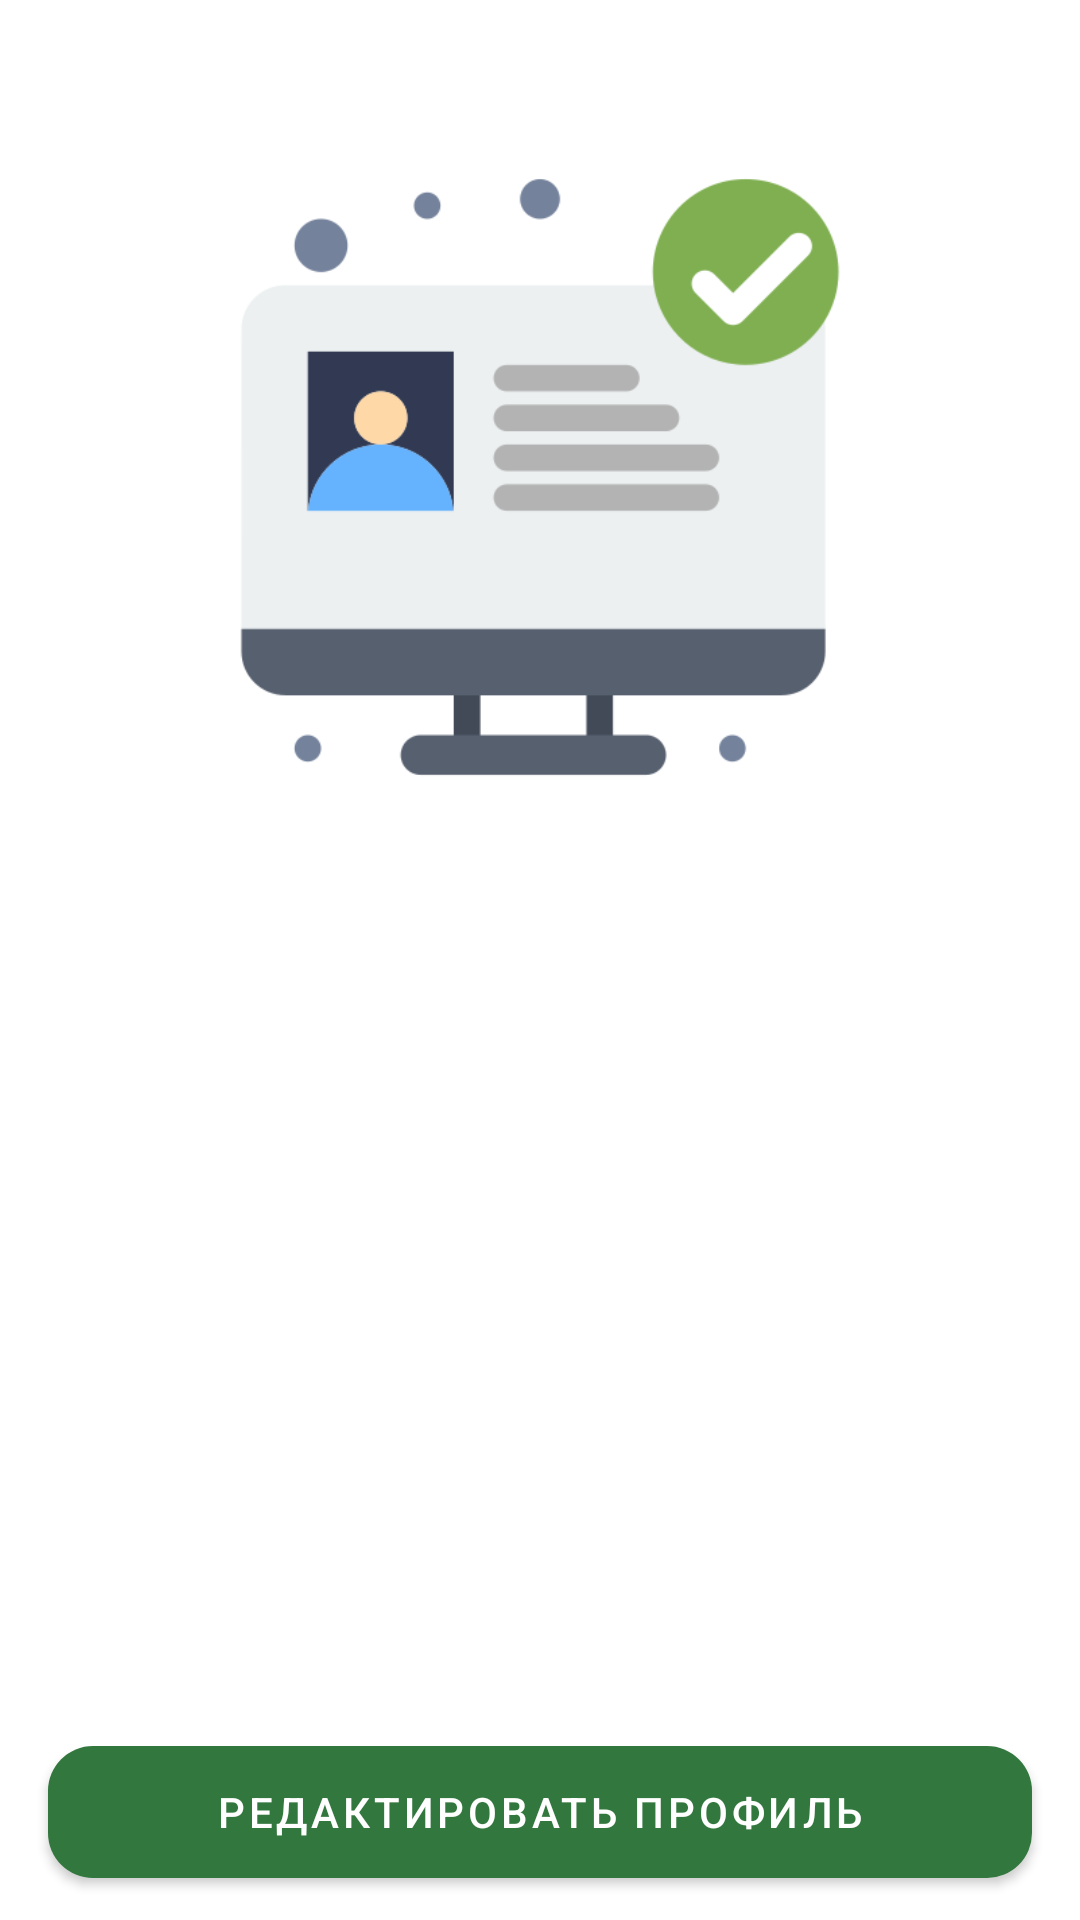

Write the Android layout XML for this screen, with the resource values it uses.
<!-- AndroidManifest.xml: application theme Theme.RegistrationApp -->
<!-- res/layout/fragment_profile.xml -->
<?xml version="1.0" encoding="utf-8"?>
<androidx.constraintlayout.widget.ConstraintLayout xmlns:android="http://schemas.android.com/apk/res/android"
    xmlns:app="http://schemas.android.com/apk/res-auto"
    xmlns:tools="http://schemas.android.com/tools"
    android:layout_width="match_parent"
    android:layout_height="match_parent"
    tools:context=".presentation.profile.ProfileFragment">

    <com.google.android.material.imageview.ShapeableImageView
        android:id="@+id/avatar"
        android:layout_width="230dp"
        android:layout_height="230dp"
        android:layout_marginTop="44dp"
        android:src="@drawable/img_2"
        app:layout_constraintEnd_toEndOf="parent"
        app:layout_constraintStart_toStartOf="parent"
        app:layout_constraintTop_toTopOf="parent" />

    <TextView
        android:id="@+id/number"
        android:layout_width="match_parent"
        android:layout_height="wrap_content"
        android:layout_marginStart="16dp"
        android:layout_marginTop="16dp"
        android:layout_marginEnd="16dp"
        tools:text="87718884444"
        android:gravity="center"
        android:textSize="24sp"
        android:textStyle="bold"
        app:layout_constraintEnd_toEndOf="parent"
        app:layout_constraintStart_toStartOf="parent"
        app:layout_constraintTop_toBottomOf="@+id/avatar" />

    <TextView
        android:id="@+id/tvNickName"
        android:layout_width="match_parent"
        android:layout_height="wrap_content"
        android:layout_marginHorizontal="16dp"
        android:textSize="18sp"
        android:gravity="center"
        android:textStyle="italic"
        app:layout_constraintTop_toBottomOf="@+id/number" />

    <TextView
        android:id="@+id/tvName"
        android:layout_width="match_parent"
        android:layout_height="wrap_content"
        android:layout_marginHorizontal="16dp"
        android:textStyle="italic"
        android:gravity="center"
        android:textSize="18sp"
        app:layout_constraintTop_toBottomOf="@+id/tvNickName" />

    <com.google.android.material.button.MaterialButton
        android:id="@+id/edit_btn"
        android:layout_width="match_parent"
        android:layout_height="56dp"
        android:layout_marginBottom="8dp"
        android:layout_marginHorizontal="16dp"
        app:cornerRadius="15dp"
        android:textColor="@color/white"
        android:text ="Редактировать профиль"
        app:layout_constraintBottom_toBottomOf="parent"
        app:layout_constraintEnd_toEndOf="parent" />

</androidx.constraintlayout.widget.ConstraintLayout>
<!-- resources referenced by this layout -->
<resources>
  <color name="white">#FFFFFFFF</color>
  <!-- drawable img_2: png bitmap (drawable-v24, 14924 bytes) -->
  <style name="Theme.RegistrationApp" parent="Theme.MaterialComponents.DayNight.NoActionBar">
          
          <item name="colorPrimary">#32773D</item>
          <item name="colorPrimaryVariant">#32773D</item>
          <item name="colorOnPrimary">@color/black</item>
          
          <item name="colorSecondary">@color/primare</item>
          <item name="colorSecondaryVariant">@color/primare</item>
          <item name="colorOnSecondary">@color/white</item>
          
          <item name="android:statusBarColor" tools:targetApi="l">?attr/colorPrimaryVariant</item>
          
      </style>
  <color name="black">#FF000000</color>
  <color name="primare">#4CAF50</color>
</resources>
